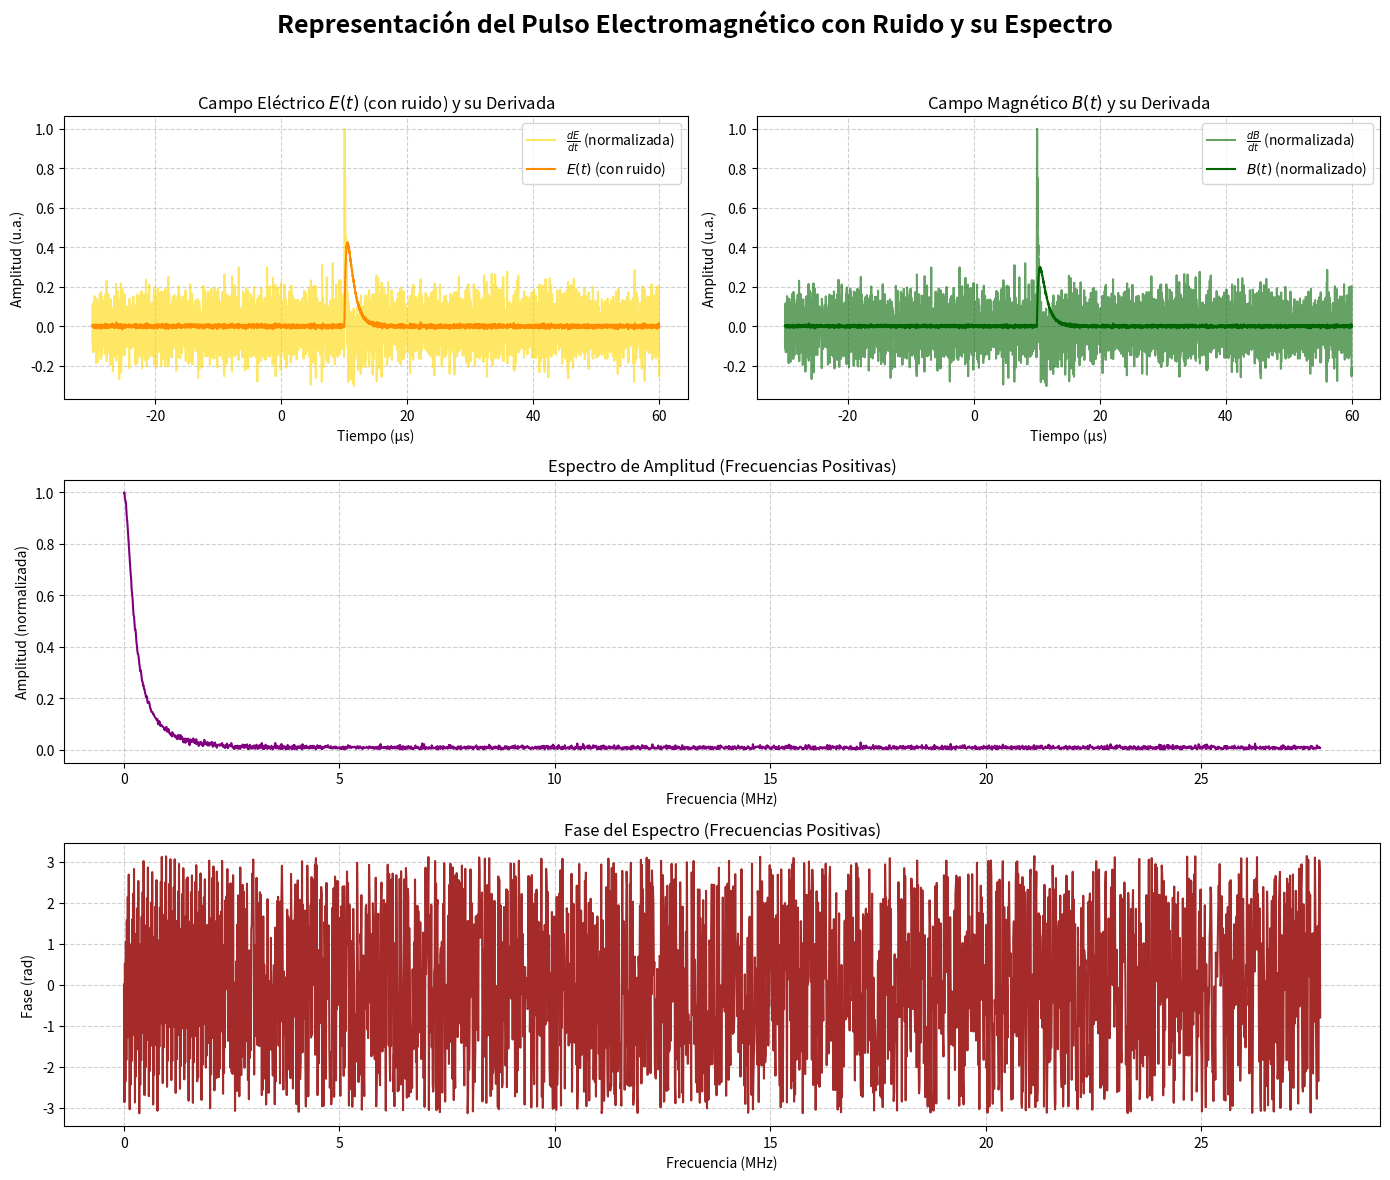

Write the Python code that produced this figure.
# -*- coding: utf-8 -*-
"""
Created on Fri Mar 14 12:54:57 2025

[redacted]
"""

import numpy as np
import matplotlib.pyplot as plt

# --- Parámetros del pulso ---
E0 = 1.0                  # Amplitud
alpha = 1e6              # Subida (~1 us)
beta = 3.33e6            # Bajada (~30 us)
c = 3e8                  # Velocidad de la luz (m/s)

# Tiempo centrado
t_us = np.linspace(-30, 60, 5000)  # microsegundos
t = t_us * 1e-6                   # segundos
t0 = 10e-6  # Centro del pulso (10 us)

# Campo eléctrico E(t) ideal
E_t = E0 * (np.exp(-alpha * (t - t0)) - np.exp(-beta * (t - t0))) * (t >= t0)

# --- Añadir ruido aleatorio ---
np.random.seed(42)  # Para reproducibilidad
ruido = 0.005 * np.random.normal(0, 1, size=E_t.shape)  # Nivel de ruido (ajustable)
E_t_ruido = E_t + ruido  # Campo con ruido

# Derivada de E(t) (numérica para incluir el ruido)
dE_dt = np.gradient(E_t_ruido, t)

# Campo magnético B(t) y su derivada
B_t = (1 / c) * E_t_ruido
dB_dt = (1 / c) * dE_dt

# --- FFT para espectro ---
N = len(t)
dt = t[1] - t[0]
fs = 1 / dt
f = np.fft.fftshift(np.fft.fftfreq(N, dt))
E_f = np.fft.fftshift(np.fft.fft(E_t_ruido))
mask = f >= 0
f_pos = f[mask]
E_f_pos = E_f[mask]
amplitud = np.abs(E_f_pos)
fase = np.angle(E_f_pos)

# --- Gráfica organizada y bonita ---
fig = plt.figure(figsize=(14, 12))
fig.suptitle('Representación del Pulso Electromagnético con Ruido y su Espectro', fontsize=18, fontweight='bold')

# Primera fila: E(t) y su derivada
ax1 = plt.subplot(3, 2, 1)

ax1.plot(t_us, dE_dt / np.max(np.abs(dE_dt)),  label=r'$\frac{dE}{dt}$ (normalizada)', color='gold',alpha=0.6)
ax1.plot(t_us, E_t_ruido, label=r'$E(t)$ (con ruido)', color='darkorange')

ax1.set_title('Campo Eléctrico $E(t)$ (con ruido) y su Derivada')
ax1.set_xlabel('Tiempo (μs)')
ax1.set_ylabel('Amplitud (u.a.)')
ax1.legend(loc='upper right')
ax1.grid(True, linestyle='--', alpha=0.6)

# Primera fila: B(t) y su derivada
ax2 = plt.subplot(3, 2, 2)

ax2.plot(t_us, dB_dt / np.max(np.abs(dB_dt)), label=r'$\frac{dB}{dt}$ (normalizada)', color='darkgreen', alpha=0.6)
ax2.plot(t_us,0.3* B_t / np.max(np.abs(B_t)), label=r'$B(t)$ (normalizado)', color='darkgreen')

ax2.set_title('Campo Magnético $B(t)$ y su Derivada')
ax2.set_xlabel('Tiempo (μs)')
ax2.set_ylabel('Amplitud (u.a.)')
ax2.legend(loc='upper right')
ax2.grid(True, linestyle='--', alpha=0.6)

# Segunda fila: Espectro de amplitud
ax3 = plt.subplot(3, 1, 2)
ax3.plot(f_pos / 1e6, amplitud / np.max(amplitud), color='purple')
ax3.set_title('Espectro de Amplitud (Frecuencias Positivas)')
ax3.set_xlabel('Frecuencia (MHz)')
ax3.set_ylabel('Amplitud (normalizada)')
ax3.grid(True, linestyle='--', alpha=0.6)

# Tercera fila: Fase del espectro
ax4 = plt.subplot(3, 1, 3)
ax4.plot(f_pos / 1e6, fase, color='brown')
ax4.set_title('Fase del Espectro (Frecuencias Positivas)')
ax4.set_xlabel('Frecuencia (MHz)')
ax4.set_ylabel('Fase (rad)')
ax4.grid(True, linestyle='--', alpha=0.6)

# Ajuste final de espacios
plt.tight_layout(rect=[0, 0, 1, 0.96])  # Espacio para título global
plt.show()
